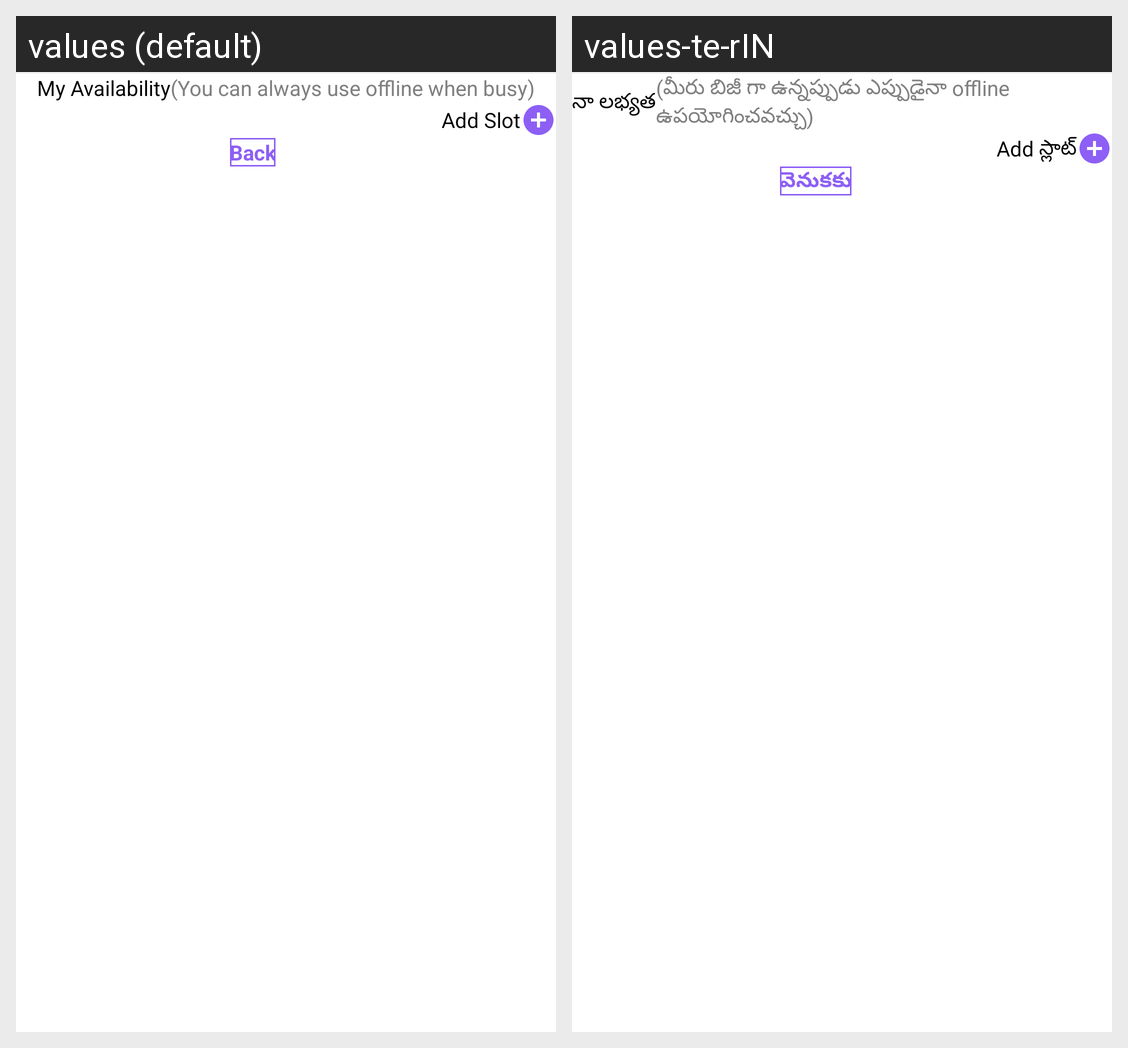

Strings drawn on this Android screen and how each of the app's shown locales translates them:
Android screen res/layout/fragment_tariff_timings_profile_screen.xml rendered under 2 locales, left to right: values (default), values-te-rIN. Device: Nexus 5 (rendered at 1080×1920; each locale shown at half size, 540×960, under a caption strip naming it); theme Theme.Satrango.
Strings drawn on this screen, with the default value and each locale's value (text and hints the layout hard-codes, and strings that could not be matched under every locale, appear in the picture but are not listed):

my_availability
  values: My Availability
  values-te-rIN: నా లభ్యత

you_can_always_use_offline_when_busy
  values: (You can always use offline when busy)
  values-te-rIN: (మీరు బిజీ గా ఉన్నప్పుడు ఎప్పుడైనా offline ఉపయోగించవచ్చు)

add_more_slots
  values: Add Slot
  values-te-rIN: Add స్లాట్

back_sm
  values: Back
  values-te-rIN: వెనుకకు
